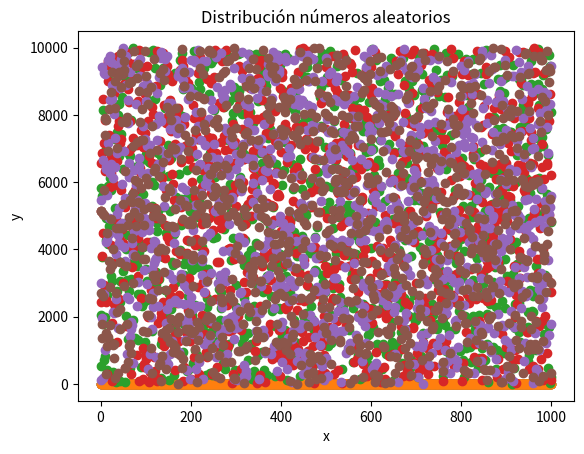

Write the Python code that produced this figure.
import random
import matplotlib.pyplot as plt
import numpy as np

# Lista auxiliar para las funciones random.choice() y random.sample()
numbers_liste_aux = [i for i in range(10000)]

# List comprehensions

random_numbers_f1 = [random.random() for i in range(1000)]
random.seed()
random_numbers_f2 = [random.random() for i in range(1001)]
random_numbers_f3 = [random.uniform(1, 10000) for i in range(1001)]
random_numbers_f4 = [random.randint(1, 10000) for i in range(1001)]
random_numbers_f5 = [random.choice(numbers_liste_aux) for i in range(1001)]
random_numbers_f6 = [random.sample(numbers_liste_aux, k=1) for i in range(1001)]


# Función utilizada para graficar
def grafica(random_numbers):
    x = np.arange(0, len(random_numbers), 1)
    plt.plot(x, random_numbers, "o")
    plt.xlabel("x")
    plt.ylabel("y")
    plt.title("Distribución números aleatorios")
    plt.show()


grafica(random_numbers_f1)
grafica(random_numbers_f2)
grafica(random_numbers_f3)
grafica(random_numbers_f4)
grafica(random_numbers_f5)
grafica(random_numbers_f6)
